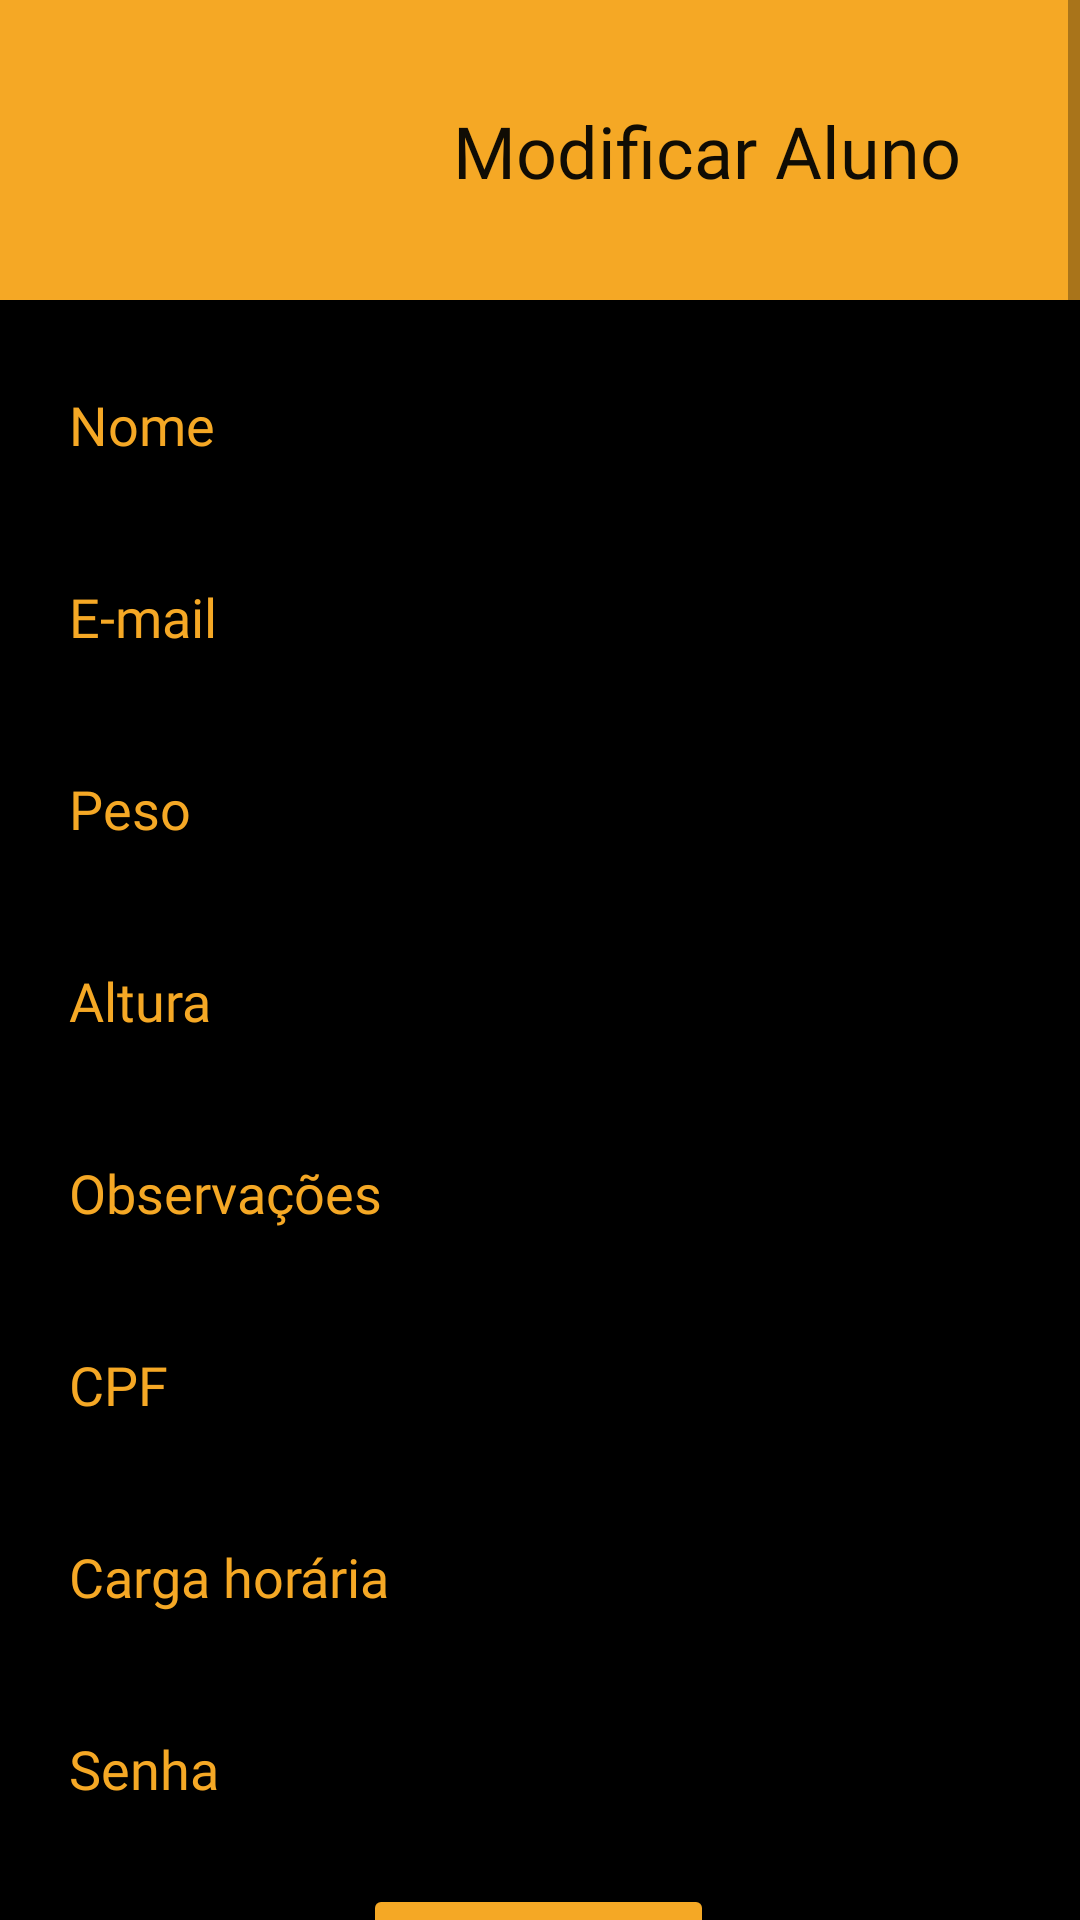

Write the Android layout XML for this screen, with the resource values it uses.
<!-- AndroidManifest.xml: application theme Theme.Halterese20 -->
<!-- res/layout/tela_cria_edita_aluno.xml -->
<?xml version="1.0" encoding="utf-8"?>
<ScrollView
    xmlns:android="http://schemas.android.com/apk/res/android"
    xmlns:app="http://schemas.android.com/apk/res-auto"
    xmlns:tools="http://schemas.android.com/tools"
    android:layout_width="match_parent"
    android:layout_height="match_parent"
    android:fillViewport="true"

    >
<androidx.constraintlayout.widget.ConstraintLayout
    android:layout_width="match_parent"
    android:layout_height="wrap_content"
    android:background="@color/black">

    <EditText
        android:id="@+id/ptEmailAluno"
        android:layout_width="322dp"
        android:layout_height="48dp"
        android:layout_marginTop="16dp"
        android:ems="10"
        android:fontFamily="@font/roboto_light"
        android:hint="@string/DigiteEmail"
        android:inputType="textLongMessage"
        android:textColor="@color/cor_principal"
        android:textColorHighlight="@color/cor_principal"
        android:textColorHint="@color/cor_principal"
        app:layout_constraintEnd_toEndOf="parent"
        app:layout_constraintHorizontal_bias="0.5"
        app:layout_constraintStart_toStartOf="parent"
        app:layout_constraintTop_toBottomOf="@+id/ptNomeAluno" />

    <EditText
        android:id="@+id/ptAlturaAluno"
        android:layout_width="322dp"
        android:layout_height="48dp"
        android:layout_marginTop="16dp"
        android:ems="10"
        android:fontFamily="@font/roboto_light"
        android:hint="@string/alunoAltura"
        android:inputType="number"
        android:textColor="@color/cor_principal"
        android:textColorHighlight="@color/cor_principal"
        android:textColorHint="@color/cor_principal"
        app:layout_constraintEnd_toEndOf="parent"
        app:layout_constraintHorizontal_bias="0.5"
        app:layout_constraintStart_toStartOf="parent"
        app:layout_constraintTop_toBottomOf="@+id/ptPesoAluno" />

    <EditText
        android:id="@+id/ptNecessidadesAluno"
        android:layout_width="322dp"
        android:layout_height="48dp"
        android:layout_marginTop="16dp"
        android:ems="10"
        android:fontFamily="@font/roboto_light"
        android:hint="@string/OBSALuno"
        android:inputType="textLongMessage"
        android:textColor="@color/cor_principal"
        android:textColorHighlight="@color/cor_principal"
        android:textColorHint="@color/cor_principal"
        app:layout_constraintEnd_toEndOf="parent"
        app:layout_constraintHorizontal_bias="0.5"
        app:layout_constraintStart_toStartOf="parent"
        app:layout_constraintTop_toBottomOf="@+id/ptAlturaAluno" />

    <EditText
        android:id="@+id/ptNomeAluno"
        android:layout_width="322dp"
        android:layout_height="48dp"
        android:layout_marginTop="16dp"
        android:ems="10"
        android:fontFamily="@font/roboto_light"
        android:hint="@string/addAlunoNome"
        android:inputType="textPersonName"
        android:shadowColor="@color/cor3"
        android:textColor="@color/cor_principal"
        android:textColorHighlight="@color/cor_principal"
        android:textColorHint="@color/cor_principal"
        android:textColorLink="@color/cor3"
        app:layout_constraintEnd_toEndOf="parent"
        app:layout_constraintHorizontal_bias="0.5"
        app:layout_constraintStart_toStartOf="parent"
        app:layout_constraintTop_toBottomOf="@+id/bottomAppBar"
        tools:ignore="TouchTargetSizeCheck" />

    <EditText
        android:id="@+id/ptPesoAluno"
        android:layout_width="322dp"
        android:layout_height="48dp"
        android:layout_marginTop="16dp"
        android:ems="10"
        android:fontFamily="@font/roboto_light"
        android:hint="@string/alunoPeso"
        android:inputType="number"
        android:textColor="@color/cor_principal"
        android:textColorHighlight="@color/cor_principal"
        android:textColorHint="@color/cor_principal"
        app:layout_constraintEnd_toEndOf="parent"
        app:layout_constraintHorizontal_bias="0.5"
        app:layout_constraintStart_toStartOf="parent"
        app:layout_constraintTop_toBottomOf="@+id/ptEmailAluno" />

    <EditText
        android:id="@+id/ptCPFAluno"
        android:layout_width="322dp"
        android:layout_height="48dp"
        android:layout_marginTop="16dp"
        android:ems="10"
        android:fontFamily="@font/roboto_light"
        android:hint="@string/CPFAluno"
        android:inputType="number"
        android:textColor="@color/cor_principal"
        android:textColorHighlight="@color/cor_principal"
        android:textColorHint="@color/cor_principal"
        app:layout_constraintEnd_toEndOf="parent"
        app:layout_constraintHorizontal_bias="0.5"
        app:layout_constraintStart_toStartOf="parent"
        app:layout_constraintTop_toBottomOf="@+id/ptNecessidadesAluno" />

    <EditText
        android:id="@+id/ptCargaHoraria"
        android:layout_width="322dp"
        android:layout_height="48dp"
        android:layout_marginTop="16dp"
        android:ems="10"
        android:fontFamily="@font/roboto_light"
        android:hint="@string/CargaHoraria"
        android:inputType="number"
        android:textColor="@color/cor_principal"
        android:textColorHighlight="@color/cor_principal"
        android:textColorHint="@color/cor_principal"
        app:layout_constraintEnd_toEndOf="parent"
        app:layout_constraintHorizontal_bias="0.5"
        app:layout_constraintStart_toStartOf="parent"
        app:layout_constraintTop_toBottomOf="@+id/ptCPFAluno" />

    <EditText
        android:id="@+id/ptSenhaAluno"
        android:layout_width="322dp"
        android:layout_height="48dp"
        android:layout_marginTop="16dp"
        android:ems="10"
        android:fontFamily="@font/roboto_light"
        android:hint="@string/SenhaAluno"
        android:inputType="text"
        android:textColor="@color/cor_principal"
        android:textColorHighlight="@color/cor_principal"
        android:textColorHint="@color/cor_principal"
        app:layout_constraintEnd_toEndOf="parent"
        app:layout_constraintHorizontal_bias="0.5"
        app:layout_constraintStart_toStartOf="parent"
        app:layout_constraintTop_toBottomOf="@+id/ptCargaHoraria" />

    <Button
        android:id="@+id/btAdicionarAluno"
        android:layout_width="wrap_content"
        android:layout_height="wrap_content"
        android:layout_marginTop="16dp"
        android:fontFamily="@font/roboto"
        android:text="@string/salvar"
        android:textColor="@color/black"
        android:textSize="26sp"
        android:textStyle="bold"
        app:backgroundTint="@color/cor_principal"
        app:cornerRadius="10dp"
        app:layout_constraintEnd_toEndOf="parent"
        app:layout_constraintHorizontal_bias="0.498"
        app:layout_constraintStart_toStartOf="parent"
        app:layout_constraintTop_toBottomOf="@+id/btAdicionaTreinoAluno" />

    <Button
        android:id="@+id/btExcluirAluno"
        android:layout_width="wrap_content"
        android:layout_height="wrap_content"
        android:layout_marginTop="16dp"
        android:fontFamily="@font/roboto"
        android:text="@string/ExcluirAluno"
        android:textColor="@color/black"
        android:textSize="26sp"
        android:textStyle="bold"
        android:visibility="gone"
        app:backgroundTint="@android:color/holo_red_light"
        app:cornerRadius="10dp"
        app:layout_constraintEnd_toEndOf="parent"
        app:layout_constraintStart_toStartOf="parent"
        app:layout_constraintTop_toBottomOf="@+id/btAdicionarAluno" />

    <Button
        android:id="@+id/btAdicionaTreinoAluno"
        android:layout_width="wrap_content"
        android:layout_height="wrap_content"
        android:layout_marginTop="12dp"
        android:fontFamily="@font/roboto"
        android:text="@string/AdicionarTreinoAluno"
        android:textColor="@color/black"
        android:textSize="26sp"
        android:textStyle="bold"
        android:visibility="gone"
        app:backgroundTint="@android:color/holo_blue_light"
        app:cornerRadius="10dp"
        app:layout_constraintEnd_toEndOf="parent"
        app:layout_constraintStart_toStartOf="parent"
        app:layout_constraintTop_toBottomOf="@+id/ptSenhaAluno"/>

    <com.google.android.material.bottomappbar.BottomAppBar
        android:id="@+id/bottomAppBar"
        style="@style/Widget.MaterialComponents.BottomAppBar.Colored"
        android:layout_width="match_parent"
        android:layout_height="100dp"
        android:layout_gravity="bottom"
        app:backgroundTint="@color/cor_principal"
        app:layout_constraintEnd_toEndOf="parent"
        app:layout_constraintHorizontal_bias="0.0"
        app:layout_constraintStart_toStartOf="parent"
        app:layout_constraintTop_toTopOf="parent"
        tools:ignore="BottomAppBar" />

    <ImageView
        android:id="@+id/imageView3"
        android:layout_width="95dp"
        android:layout_height="90dp"
        android:layout_marginStart="16dp"
        android:layout_marginLeft="16dp"
        android:layout_marginTop="8dp"
        android:contentDescription="@string/PESO"
        app:layout_constraintStart_toStartOf="@+id/bottomAppBar"
        app:layout_constraintTop_toTopOf="parent"
        app:srcCompat="@drawable/dumbell" />

    <TextView
        android:id="@+id/tituloTelaCadastroAluno"
        android:layout_width="wrap_content"
        android:layout_height="wrap_content"
        android:fontFamily="@font/roboto"
        android:text="@string/ModificarAluno"
        android:textColor="@color/escura"
        android:textSize="24sp"
        app:layout_constraintBottom_toBottomOf="@+id/bottomAppBar"
        app:layout_constraintEnd_toEndOf="@+id/bottomAppBar"
        app:layout_constraintStart_toEndOf="@+id/imageView3"
        app:layout_constraintTop_toTopOf="parent" />

</androidx.constraintlayout.widget.ConstraintLayout>
</ScrollView>
<!-- resources referenced by this layout -->
<resources>
  <color name="black">#FF000000</color>
  <color name="cor3">#0051A8</color>
  <color name="cor_principal">#F5A825</color>
  <color name="escura">#100C04</color>
  <string name="AdicionarTreinoAluno">Adicionar Treino</string>
  <string name="CPFAluno">CPF</string>
  <string name="CargaHoraria">Carga horária</string>
  <string name="DigiteEmail">E-mail</string>
  <string name="ExcluirAluno">Excluir Aluno</string>
  <string name="ModificarAluno">Modificar Aluno</string>
  <string name="OBSALuno">Observações</string>
  <string name="PESO">Imagem de um halter</string>
  <string name="SenhaAluno">Senha</string>
  <string name="addAlunoNome">Nome</string>
  <string name="alunoAltura">Altura</string>
  <string name="alunoPeso">Peso</string>
  <string name="salvar">Salvar</string>
  <style name="Theme.Halterese20" parent="Theme.MaterialComponents.DayNight.NoActionBar">
          
          <item name="colorPrimary">@color/purple_500</item>
          <item name="colorPrimaryVariant">@color/purple_700</item>
          <item name="colorOnPrimary">@color/white</item>
          
          <item name="colorSecondary">@color/teal_200</item>
          <item name="colorSecondaryVariant">@color/teal_700</item>
          <item name="colorOnSecondary">@color/black</item>
          
          <item name="android:statusBarColor" tools:targetApi="l">?attr/colorPrimaryVariant</item>
          <item name="windowNoTitle">true</item>
          <item name="windowActionBar">false</item>
          
      </style>
  <color name="purple_500">#FF6200EE</color>
  <color name="purple_700">#FF3700B3</color>
  <color name="white">#FFFFFFFF</color>
  <color name="teal_200">#FF03DAC5</color>
  <color name="teal_700">#FF018786</color>
</resources>
